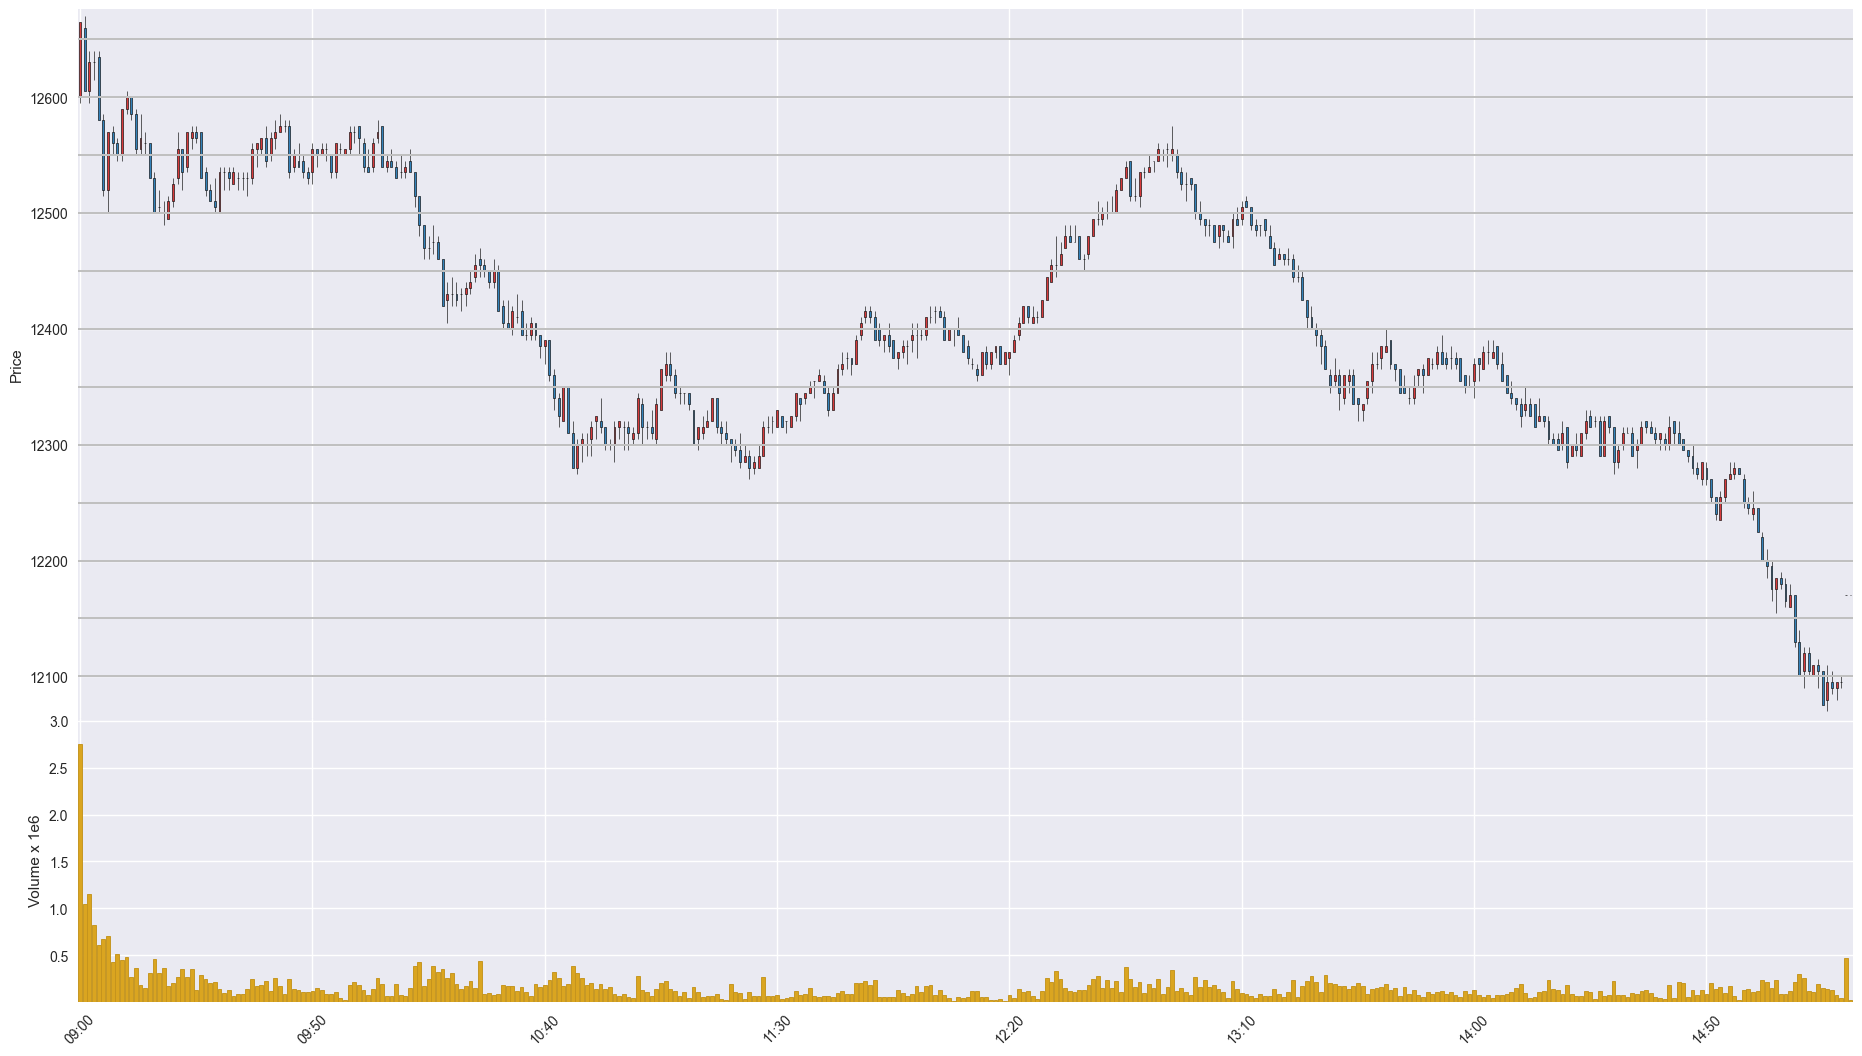

Values plotted in this chart, from the file beside it:
Time, Open, High, Low, Close, Volume
202003030900, 12600, 12665, 12595, 12665, 2753839
202003030901, 12660, 12670, 12605, 12605, 1047442
202003030902, 12605, 12640, 12595, 12630, 1155427
202003030903, 12630, 12640, 12615, 12630, 821075
202003030904, 12635, 12640, 12580, 12580, 610192
202003030905, 12580, 12585, 12515, 12520, 674003
202003030906, 12520, 12570, 12500, 12570, 708640
202003030907, 12570, 12575, 12550, 12560, 430268
202003030908, 12560, 12565, 12545, 12550, 516868
202003030909, 12550, 12590, 12545, 12590, 448787
202003030910, 12590, 12605, 12585, 12600, 480395
202003030911, 12600, 12600, 12580, 12585, 266032
202003030912, 12585, 12590, 12550, 12555, 362063
202003030913, 12555, 12585, 12550, 12565, 185821
202003030914, 12560, 12570, 12550, 12560, 154824
202003030915, 12560, 12560, 12530, 12530, 305988
202003030916, 12530, 12535, 12500, 12500, 461553
202003030917, 12505, 12520, 12500, 12505, 311331
202003030918, 12500, 12510, 12490, 12500, 358561
202003030919, 12495, 12515, 12495, 12510, 172506
202003030920, 12510, 12530, 12505, 12525, 201871
202003030921, 12530, 12570, 12525, 12555, 264347
202003030922, 12555, 12555, 12520, 12535, 350152
202003030923, 12540, 12570, 12535, 12570, 267043
202003030924, 12565, 12575, 12555, 12570, 351767
202003030925, 12570, 12575, 12560, 12565, 123927
202003030926, 12570, 12570, 12530, 12530, 287382
202003030927, 12535, 12540, 12515, 12520, 245522
202003030928, 12520, 12525, 12510, 12510, 205439
202003030929, 12510, 12530, 12500, 12505, 210140
202003030930, 12500, 12540, 12500, 12535, 135955
202003030931, 12535, 12540, 12520, 12535, 100418
202003030932, 12535, 12540, 12520, 12530, 125288
202003030933, 12525, 12540, 12525, 12535, 66153
202003030934, 12530, 12535, 12520, 12530, 86468
202003030935, 12530, 12535, 12520, 12530, 83226
202003030936, 12530, 12535, 12515, 12530, 137835
202003030937, 12530, 12560, 12525, 12555, 244242
202003030938, 12555, 12560, 12540, 12560, 171384
202003030939, 12555, 12565, 12550, 12565, 183436
202003030940, 12565, 12575, 12540, 12545, 227000
202003030941, 12550, 12570, 12545, 12565, 123222
202003030942, 12565, 12580, 12555, 12570, 261823
202003030943, 12570, 12585, 12570, 12575, 167278
202003030944, 12575, 12580, 12570, 12575, 81274
202003030945, 12575, 12580, 12530, 12535, 247163
202003030946, 12540, 12555, 12535, 12550, 139346
202003030947, 12545, 12560, 12540, 12540, 125770
202003030948, 12545, 12550, 12530, 12535, 112067
202003030949, 12535, 12540, 12525, 12530, 104136
202003030950, 12535, 12560, 12525, 12555, 118336
202003030951, 12555, 12555, 12540, 12550, 150711
202003030952, 12550, 12560, 12550, 12555, 127309
202003030953, 12555, 12560, 12545, 12555, 86083
202003030954, 12550, 12550, 12530, 12535, 83356
202003030955, 12535, 12560, 12530, 12560, 106984
202003030956, 12555, 12560, 12550, 12555, 45254
202003030957, 12550, 12555, 12550, 12555, 26106
202003030958, 12555, 12575, 12550, 12570, 176701
202003030959, 12570, 12575, 12560, 12570, 216035
... 322 more rows
